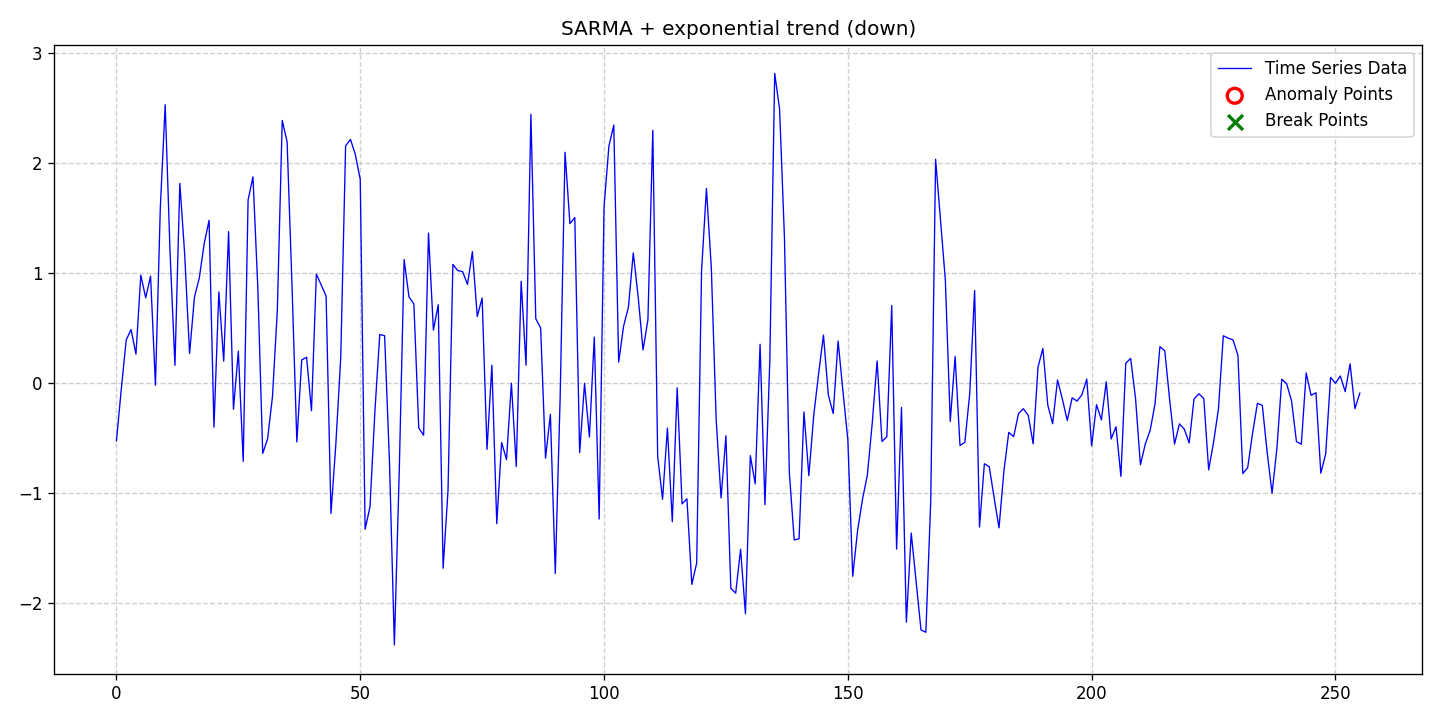

Data behind this chart, as committed beside it:
date, data, stationary, det_lin_up, det_lin_down, det_quad, det_cubic, det_exp, det_damped, stoc_trend, volatility, single_seas, multiple_seas, point_anom_single, point_anom_multi, collect_anom, context_anom, mean_shift, var_shift, trend_shift, point_anom_count, point_anom_location, point_anom_point, collect_anom_count
2020-01-01, -0.5251, 0, 0, 0, 0, 0, 1, 0, 0, 0, 1, 0, 0, 0, 0, 0, 0, 0, 0, 0, none, , 0
2020-01-02, -0.0546, 0, 0, 0, 0, 0, 1, 0, 0, 0, 1, 0, 0, 0, 0, 0, 0, 0, 0, 0, none, , 0
2020-01-03, 0.3906, 0, 0, 0, 0, 0, 1, 0, 0, 0, 1, 0, 0, 0, 0, 0, 0, 0, 0, 0, none, , 0
2020-01-04, 0.4853, 0, 0, 0, 0, 0, 1, 0, 0, 0, 1, 0, 0, 0, 0, 0, 0, 0, 0, 0, none, , 0
2020-01-05, 0.2622, 0, 0, 0, 0, 0, 1, 0, 0, 0, 1, 0, 0, 0, 0, 0, 0, 0, 0, 0, none, , 0
2020-01-06, 0.9797, 0, 0, 0, 0, 0, 1, 0, 0, 0, 1, 0, 0, 0, 0, 0, 0, 0, 0, 0, none, , 0
2020-01-07, 0.7743, 0, 0, 0, 0, 0, 1, 0, 0, 0, 1, 0, 0, 0, 0, 0, 0, 0, 0, 0, none, , 0
2020-01-08, 0.9702, 0, 0, 0, 0, 0, 1, 0, 0, 0, 1, 0, 0, 0, 0, 0, 0, 0, 0, 0, none, , 0
2020-01-09, -0.02005, 0, 0, 0, 0, 0, 1, 0, 0, 0, 1, 0, 0, 0, 0, 0, 0, 0, 0, 0, none, , 0
2020-01-10, 1.594, 0, 0, 0, 0, 0, 1, 0, 0, 0, 1, 0, 0, 0, 0, 0, 0, 0, 0, 0, none, , 0
2020-01-11, 2.527, 0, 0, 0, 0, 0, 1, 0, 0, 0, 1, 0, 0, 0, 0, 0, 0, 0, 0, 0, none, , 0
2020-01-12, 1.182, 0, 0, 0, 0, 0, 1, 0, 0, 0, 1, 0, 0, 0, 0, 0, 0, 0, 0, 0, none, , 0
2020-01-13, 0.16, 0, 0, 0, 0, 0, 1, 0, 0, 0, 1, 0, 0, 0, 0, 0, 0, 0, 0, 0, none, , 0
2020-01-14, 1.813, 0, 0, 0, 0, 0, 1, 0, 0, 0, 1, 0, 0, 0, 0, 0, 0, 0, 0, 0, none, , 0
2020-01-15, 1.166, 0, 0, 0, 0, 0, 1, 0, 0, 0, 1, 0, 0, 0, 0, 0, 0, 0, 0, 0, none, , 0
2020-01-16, 0.2681, 0, 0, 0, 0, 0, 1, 0, 0, 0, 1, 0, 0, 0, 0, 0, 0, 0, 0, 0, none, , 0
2020-01-17, 0.7804, 0, 0, 0, 0, 0, 1, 0, 0, 0, 1, 0, 0, 0, 0, 0, 0, 0, 0, 0, none, , 0
2020-01-18, 0.9555, 0, 0, 0, 0, 0, 1, 0, 0, 0, 1, 0, 0, 0, 0, 0, 0, 0, 0, 0, none, , 0
2020-01-19, 1.267, 0, 0, 0, 0, 0, 1, 0, 0, 0, 1, 0, 0, 0, 0, 0, 0, 0, 0, 0, none, , 0
2020-01-20, 1.477, 0, 0, 0, 0, 0, 1, 0, 0, 0, 1, 0, 0, 0, 0, 0, 0, 0, 0, 0, none, , 0
2020-01-21, -0.4004, 0, 0, 0, 0, 0, 1, 0, 0, 0, 1, 0, 0, 0, 0, 0, 0, 0, 0, 0, none, , 0
2020-01-22, 0.8266, 0, 0, 0, 0, 0, 1, 0, 0, 0, 1, 0, 0, 0, 0, 0, 0, 0, 0, 0, none, , 0
2020-01-23, 0.1987, 0, 0, 0, 0, 0, 1, 0, 0, 0, 1, 0, 0, 0, 0, 0, 0, 0, 0, 0, none, , 0
2020-01-24, 1.374, 0, 0, 0, 0, 0, 1, 0, 0, 0, 1, 0, 0, 0, 0, 0, 0, 0, 0, 0, none, , 0
2020-01-25, -0.2384, 0, 0, 0, 0, 0, 1, 0, 0, 0, 1, 0, 0, 0, 0, 0, 0, 0, 0, 0, none, , 0
2020-01-26, 0.2895, 0, 0, 0, 0, 0, 1, 0, 0, 0, 1, 0, 0, 0, 0, 0, 0, 0, 0, 0, none, , 0
2020-01-27, -0.7117, 0, 0, 0, 0, 0, 1, 0, 0, 0, 1, 0, 0, 0, 0, 0, 0, 0, 0, 0, none, , 0
2020-01-28, 1.662, 0, 0, 0, 0, 0, 1, 0, 0, 0, 1, 0, 0, 0, 0, 0, 0, 0, 0, 0, none, , 0
2020-01-29, 1.872, 0, 0, 0, 0, 0, 1, 0, 0, 0, 1, 0, 0, 0, 0, 0, 0, 0, 0, 0, none, , 0
2020-01-30, 0.8606, 0, 0, 0, 0, 0, 1, 0, 0, 0, 1, 0, 0, 0, 0, 0, 0, 0, 0, 0, none, , 0
2020-01-31, -0.6394, 0, 0, 0, 0, 0, 1, 0, 0, 0, 1, 0, 0, 0, 0, 0, 0, 0, 0, 0, none, , 0
2020-02-01, -0.5074, 0, 0, 0, 0, 0, 1, 0, 0, 0, 1, 0, 0, 0, 0, 0, 0, 0, 0, 0, none, , 0
2020-02-02, -0.1246, 0, 0, 0, 0, 0, 1, 0, 0, 0, 1, 0, 0, 0, 0, 0, 0, 0, 0, 0, none, , 0
2020-02-03, 0.6622, 0, 0, 0, 0, 0, 1, 0, 0, 0, 1, 0, 0, 0, 0, 0, 0, 0, 0, 0, none, , 0
2020-02-04, 2.384, 0, 0, 0, 0, 0, 1, 0, 0, 0, 1, 0, 0, 0, 0, 0, 0, 0, 0, 0, none, , 0
2020-02-05, 2.191, 0, 0, 0, 0, 0, 1, 0, 0, 0, 1, 0, 0, 0, 0, 0, 0, 0, 0, 0, none, , 0
2020-02-06, 0.8948, 0, 0, 0, 0, 0, 1, 0, 0, 0, 1, 0, 0, 0, 0, 0, 0, 0, 0, 0, none, , 0
2020-02-07, -0.5353, 0, 0, 0, 0, 0, 1, 0, 0, 0, 1, 0, 0, 0, 0, 0, 0, 0, 0, 0, none, , 0
2020-02-08, 0.2096, 0, 0, 0, 0, 0, 1, 0, 0, 0, 1, 0, 0, 0, 0, 0, 0, 0, 0, 0, none, , 0
2020-02-09, 0.2337, 0, 0, 0, 0, 0, 1, 0, 0, 0, 1, 0, 0, 0, 0, 0, 0, 0, 0, 0, none, , 0
2020-02-10, -0.2516, 0, 0, 0, 0, 0, 1, 0, 0, 0, 1, 0, 0, 0, 0, 0, 0, 0, 0, 0, none, , 0
2020-02-11, 0.9896, 0, 0, 0, 0, 0, 1, 0, 0, 0, 1, 0, 0, 0, 0, 0, 0, 0, 0, 0, none, , 0
2020-02-12, 0.8902, 0, 0, 0, 0, 0, 1, 0, 0, 0, 1, 0, 0, 0, 0, 0, 0, 0, 0, 0, none, , 0
2020-02-13, 0.7892, 0, 0, 0, 0, 0, 1, 0, 0, 0, 1, 0, 0, 0, 0, 0, 0, 0, 0, 0, none, , 0
2020-02-14, -1.185, 0, 0, 0, 0, 0, 1, 0, 0, 0, 1, 0, 0, 0, 0, 0, 0, 0, 0, 0, none, , 0
2020-02-15, -0.553, 0, 0, 0, 0, 0, 1, 0, 0, 0, 1, 0, 0, 0, 0, 0, 0, 0, 0, 0, none, , 0
2020-02-16, 0.2287, 0, 0, 0, 0, 0, 1, 0, 0, 0, 1, 0, 0, 0, 0, 0, 0, 0, 0, 0, none, , 0
2020-02-17, 2.154, 0, 0, 0, 0, 0, 1, 0, 0, 0, 1, 0, 0, 0, 0, 0, 0, 0, 0, 0, none, , 0
2020-02-18, 2.211, 0, 0, 0, 0, 0, 1, 0, 0, 0, 1, 0, 0, 0, 0, 0, 0, 0, 0, 0, none, , 0
2020-02-19, 2.074, 0, 0, 0, 0, 0, 1, 0, 0, 0, 1, 0, 0, 0, 0, 0, 0, 0, 0, 0, none, , 0
2020-02-20, 1.849, 0, 0, 0, 0, 0, 1, 0, 0, 0, 1, 0, 0, 0, 0, 0, 0, 0, 0, 0, none, , 0
2020-02-21, -1.328, 0, 0, 0, 0, 0, 1, 0, 0, 0, 1, 0, 0, 0, 0, 0, 0, 0, 0, 0, none, , 0
2020-02-22, -1.124, 0, 0, 0, 0, 0, 1, 0, 0, 0, 1, 0, 0, 0, 0, 0, 0, 0, 0, 0, none, , 0
2020-02-23, -0.2638, 0, 0, 0, 0, 0, 1, 0, 0, 0, 1, 0, 0, 0, 0, 0, 0, 0, 0, 0, none, , 0
2020-02-24, 0.4403, 0, 0, 0, 0, 0, 1, 0, 0, 0, 1, 0, 0, 0, 0, 0, 0, 0, 0, 0, none, , 0
2020-02-25, 0.4291, 0, 0, 0, 0, 0, 1, 0, 0, 0, 1, 0, 0, 0, 0, 0, 0, 0, 0, 0, none, , 0
2020-02-26, -0.7186, 0, 0, 0, 0, 0, 1, 0, 0, 0, 1, 0, 0, 0, 0, 0, 0, 0, 0, 0, none, , 0
2020-02-27, -2.379, 0, 0, 0, 0, 0, 1, 0, 0, 0, 1, 0, 0, 0, 0, 0, 0, 0, 0, 0, none, , 0
2020-02-28, -0.8037, 0, 0, 0, 0, 0, 1, 0, 0, 0, 1, 0, 0, 0, 0, 0, 0, 0, 0, 0, none, , 0
2020-02-29, 1.121, 0, 0, 0, 0, 0, 1, 0, 0, 0, 1, 0, 0, 0, 0, 0, 0, 0, 0, 0, none, , 0
... 196 more rows
